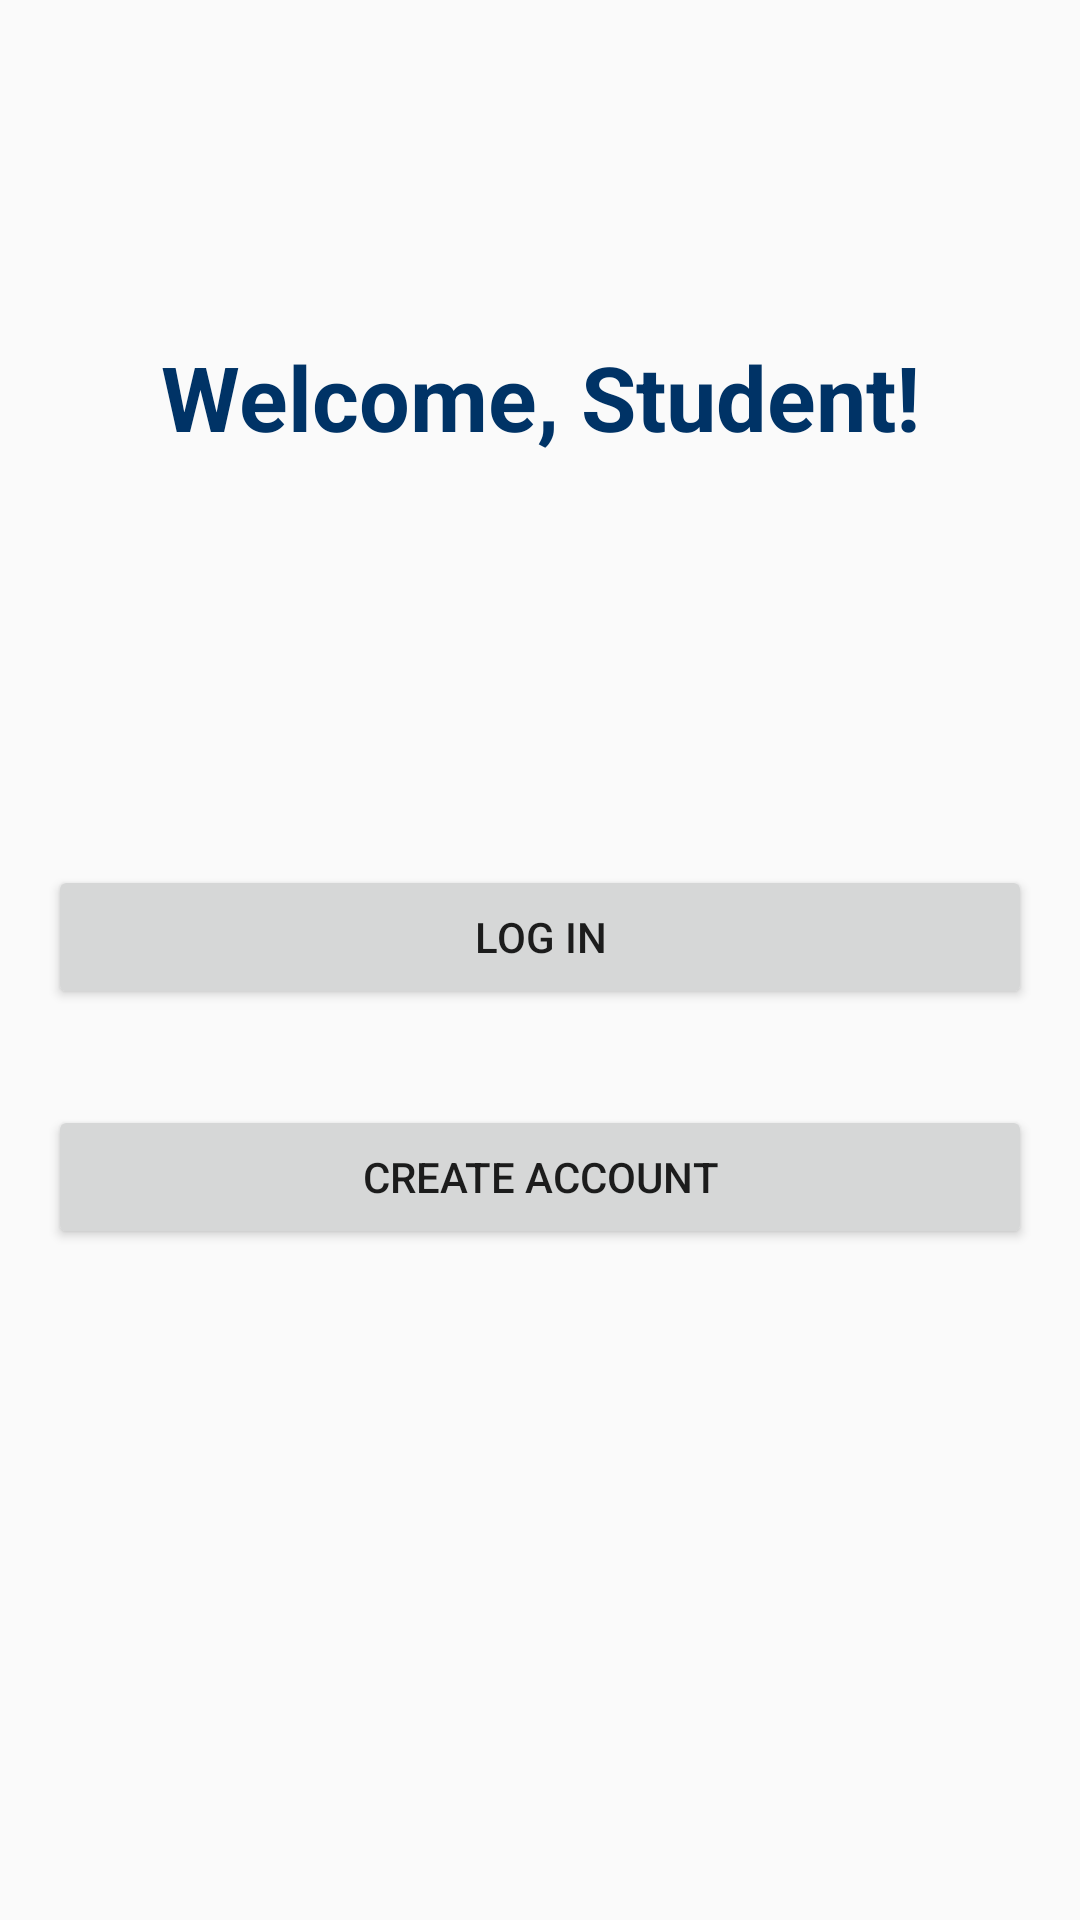

Produce the Android XML layout that renders to this screen, including the resource entries it uses.
<!-- AndroidManifest.xml: activity theme Theme.Phase3 -->
<!-- res/layout/activity_student_choice.xml -->
<?xml version="1.0" encoding="utf-8"?>
<androidx.constraintlayout.widget.ConstraintLayout xmlns:android="http://schemas.android.com/apk/res/android"
    xmlns:app="http://schemas.android.com/apk/res-auto"
    xmlns:tools="http://schemas.android.com/tools"
    android:id="@+id/studentChoiceLayout"
    android:layout_width="match_parent"
    android:layout_height="match_parent"
    android:padding="16dp"
    tools:context=".StudentChoiceActivity">

    <TextView
        android:id="@+id/studentChoiceTitle"
        android:layout_width="wrap_content"
        android:layout_height="wrap_content"
        android:layout_marginTop="96dp"
        android:layout_marginBottom="8dp"
        android:text="@string/welcome_student"
        android:textColor="@color/colorPrimary"
        android:textSize="30sp"
        android:textStyle="bold"

        app:layout_constraintBottom_toTopOf="@+id/loginButton"
        app:layout_constraintEnd_toEndOf="parent"
        app:layout_constraintStart_toStartOf="parent"
        app:layout_constraintTop_toTopOf="parent" />

    <Button
        android:id="@+id/loginButton"
        android:layout_width="0dp"
        android:layout_height="wrap_content"
        android:layout_marginTop="136dp"
        android:text="@string/log_in"
        app:layout_constraintEnd_toEndOf="parent"
        app:layout_constraintHorizontal_bias="0.0"
        app:layout_constraintStart_toStartOf="parent"
        app:layout_constraintTop_toBottomOf="@id/studentChoiceTitle" />

    <Button
        android:id="@+id/createAccountButton"
        android:layout_width="0dp"
        android:layout_height="wrap_content"
        android:layout_marginTop="32dp"
        android:text="@string/create_account"
        app:layout_constraintEnd_toEndOf="parent"
        app:layout_constraintHorizontal_bias="0.0"
        app:layout_constraintStart_toStartOf="parent"
        app:layout_constraintTop_toBottomOf="@+id/loginButton" />

</androidx.constraintlayout.widget.ConstraintLayout>
<!-- resources referenced by this layout -->
<resources>
  <color name="colorPrimary">#003366</color>
  <string name="create_account">Create Account</string>
  <string name="log_in">Log In</string>
  <string name="welcome_student">Welcome, Student!</string>
  <style name="Theme.Phase3" parent="Theme.AppCompat.Light.NoActionBar">
              <item name="colorPrimary">#003366</item>
              <item name="colorPrimaryDark">#002244</item>
              <item name="colorAccent">#F2A900</item>
          </style>
</resources>
